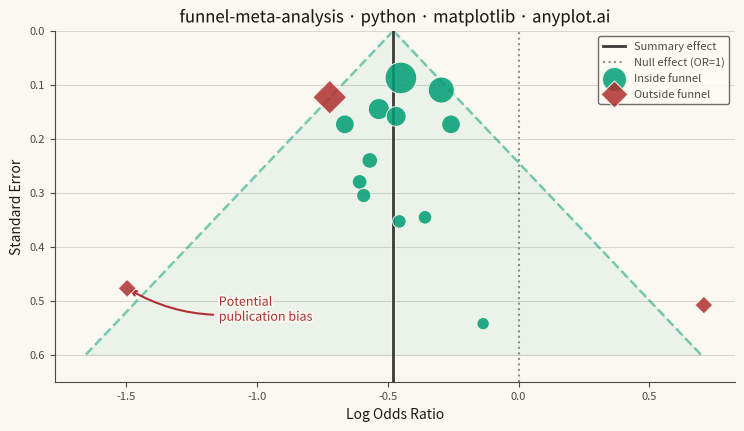

Write Python code to recreate this figure.
"""anyplot.ai
funnel-meta-analysis: Meta-Analysis Funnel Plot for Publication Bias
Library: matplotlib 3.10.9 | Python 3.13.13
Quality: 88/100 | Updated: 2026-06-10
"""

import os

import matplotlib.patheffects as pe
import matplotlib.pyplot as plt
import numpy as np


# Theme
THEME = os.getenv("ANYPLOT_THEME", "light")
PAGE_BG = "#FAF8F1" if THEME == "light" else "#1A1A17"
ELEVATED_BG = "#FFFDF6" if THEME == "light" else "#242420"
INK = "#1A1A17" if THEME == "light" else "#F0EFE8"
INK_SOFT = "#4A4A44" if THEME == "light" else "#B8B7B0"
INK_MUTED = "#6B6A63" if THEME == "light" else "#A8A79F"

# Imprint palette — position 1 (inside funnel) and position 5 semantic anchor (outside = bias)
BRAND = "#009E73"  # Imprint palette position 1
RED = "#AE3030"  # Imprint palette position 5 — semantic anchor for bad/error

# Data - 15 RCTs comparing drug vs placebo (log odds ratios)
np.random.seed(42)
n_studies = 15
true_effect = -0.4

std_errors = np.concatenate(
    [np.random.uniform(0.05, 0.15, 4), np.random.uniform(0.15, 0.30, 5), np.random.uniform(0.30, 0.55, 6)]
)
effect_sizes = true_effect + np.random.normal(0, std_errors)

# Introduce mild asymmetry (publication bias): shift small studies toward significance
small_study_mask = std_errors > 0.35
effect_sizes[small_study_mask] -= np.random.uniform(0.05, 0.20, small_study_mask.sum())

summary_effect = np.average(effect_sizes, weights=1 / std_errors**2)

# Funnel boundaries
se_range = np.linspace(0, 0.60, 200)
upper_ci = summary_effect + 1.96 * se_range
lower_ci = summary_effect - 1.96 * se_range

# Classify studies: inside or outside the pseudo 95% CI funnel
study_upper = summary_effect + 1.96 * std_errors
study_lower = summary_effect - 1.96 * std_errors
inside_funnel = (effect_sizes >= study_lower) & (effect_sizes <= study_upper)

# Weight-proportional marker sizing — standard meta-analysis convention (larger = more precise)
weights = 1 / std_errors**2
w_min, w_max = weights.min(), weights.max()
marker_sizes = 80 + (weights - w_min) / (w_max - w_min) * 440  # range: 80–520

# Plot
fig, ax = plt.subplots(figsize=(8, 4.5), dpi=400, facecolor=PAGE_BG)
ax.set_facecolor(PAGE_BG)

# Funnel region
ax.fill_betweenx(se_range, lower_ci, upper_ci, color=BRAND, alpha=0.06)
ax.plot(upper_ci, se_range, color=BRAND, linewidth=1.8, alpha=0.5, linestyle="--")
ax.plot(lower_ci, se_range, color=BRAND, linewidth=1.8, alpha=0.5, linestyle="--")

# Reference lines
summary_line = ax.axvline(x=summary_effect, color=INK, linewidth=2.0, alpha=0.85, label="Summary effect")
summary_line.set_path_effects([pe.Stroke(linewidth=3.5, foreground=PAGE_BG, alpha=0.5), pe.Normal()])
ax.axvline(x=0, color=INK_SOFT, linewidth=1.5, linestyle=":", alpha=0.6, label="Null effect (OR=1)")

# Studies — color by funnel position, sized by inverse-variance weight
ax.scatter(
    effect_sizes[inside_funnel],
    std_errors[inside_funnel],
    s=marker_sizes[inside_funnel],
    color=BRAND,
    edgecolors=PAGE_BG,
    linewidth=0.8,
    zorder=5,
    alpha=0.85,
    label="Inside funnel",
)
ax.scatter(
    effect_sizes[~inside_funnel],
    std_errors[~inside_funnel],
    s=marker_sizes[~inside_funnel],
    color=RED,
    edgecolors=PAGE_BG,
    linewidth=0.8,
    zorder=5,
    alpha=0.85,
    marker="D",
    label="Outside funnel",
)

# Annotate the most prominent outlier suggesting publication bias
if (~inside_funnel).any():
    outlier_idx = np.where(~inside_funnel)[0]
    left_outliers = outlier_idx[effect_sizes[outlier_idx] < summary_effect]
    if len(left_outliers) > 0:
        target = left_outliers[np.argmax(std_errors[left_outliers])]
    else:
        target = outlier_idx[np.argmax(np.abs(effect_sizes[outlier_idx] - summary_effect))]
    ax.annotate(
        "Potential\npublication bias",
        xy=(effect_sizes[target], std_errors[target]),
        xytext=(effect_sizes[target] + 0.35, std_errors[target] + 0.06),
        fontsize=9,
        color=RED,
        fontweight="medium",
        ha="left",
        arrowprops={"arrowstyle": "->", "color": RED, "lw": 1.5, "connectionstyle": "arc3,rad=-0.2"},
        path_effects=[pe.withStroke(linewidth=3, foreground=PAGE_BG)],
    )

# Subtle y-axis grid only
ax.yaxis.grid(True, alpha=0.15, linewidth=0.8, color=INK)

# Style
ax.set_ylim(0.65, 0)  # inverted: SE=0 (precise studies) at top, larger SE at bottom

ax.set_xlabel("Log Odds Ratio", fontsize=10, color=INK)
ax.set_ylabel("Standard Error", fontsize=10, color=INK)

title = "funnel-meta-analysis · python · matplotlib · anyplot.ai"
title_fontsize = max(8, round(12 * 67 / len(title))) if len(title) > 67 else 12
ax.set_title(
    title,
    fontsize=title_fontsize,
    fontweight="medium",
    color=INK,
    path_effects=[pe.withStroke(linewidth=4, foreground=PAGE_BG, alpha=0.6)],
)

ax.tick_params(axis="both", labelsize=8, colors=INK_SOFT, labelcolor=INK_SOFT)
ax.spines["top"].set_visible(False)
ax.spines["right"].set_visible(False)
for s in ("left", "bottom"):
    ax.spines[s].set_color(INK_SOFT)

leg = ax.legend(fontsize=8, loc="upper right")
leg.get_frame().set_facecolor(ELEVATED_BG)
leg.get_frame().set_edgecolor(INK_SOFT)
plt.setp(leg.get_texts(), color=INK_SOFT)

fig.subplots_adjust(left=0.10, right=0.95, top=0.91, bottom=0.13)
plt.savefig(f"plot-{THEME}.png", dpi=400, facecolor=PAGE_BG)
